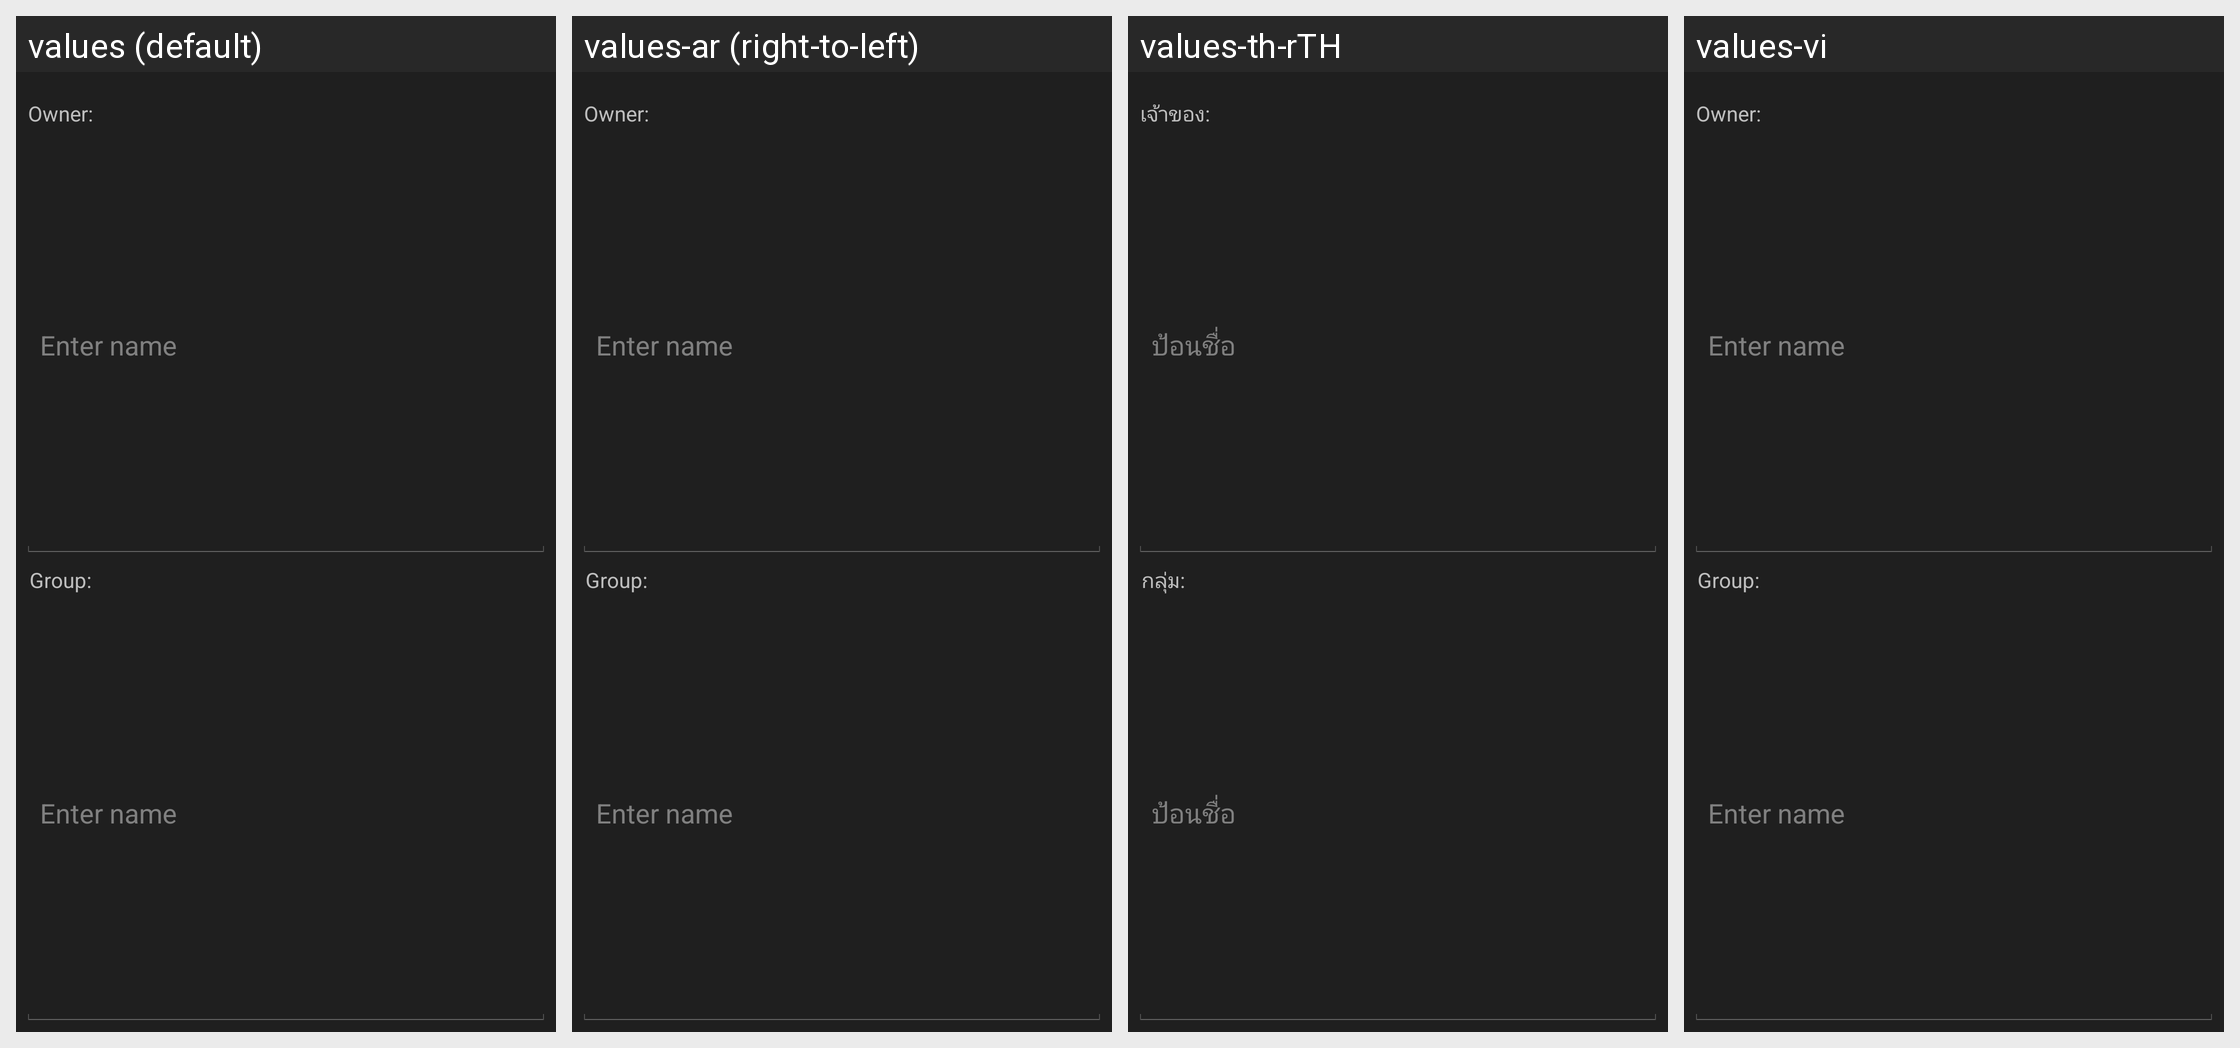

For this localized Android screen grid, give each drawn string resource with its value in every locale shown.
Android screen res/layout/dialog_groupowner.xml rendered under 4 locales, left to right: values (default), values-ar (right-to-left), values-th-rTH, values-vi. Device: Nexus 5 (rendered at 1080×1920; each locale shown at half size, 540×960, under a caption strip naming it); theme ThemeDark.
Other locales in the repository, not shown: values-ba, values-bg, values-bs, values-cs, values-de, values-es, values-fi, values-fr, values-it, values-ko, values-nl, values-pl, values-pt-rBR, values-ro, values-ru, values-sk, values-th, values-tr, values-uk, values-zh-rCN, values-zh-rTW.
Strings drawn on this screen, with the default value and each locale's value (text and hints the layout hard-codes, and strings that could not be matched under every locale, appear in the picture but are not listed):

owner
  values: Owner:
  values-ar: Owner:
  values-th-rTH: เจ้าของ:
  values-vi: Owner:

enter_name
  values: Enter name
  values-ar: Enter name
  values-th-rTH: ป้อนชื่อ
  values-vi: Enter name

group
  values: Group:
  values-ar: Group:
  values-th-rTH: กลุ่ม:
  values-vi: Group:
